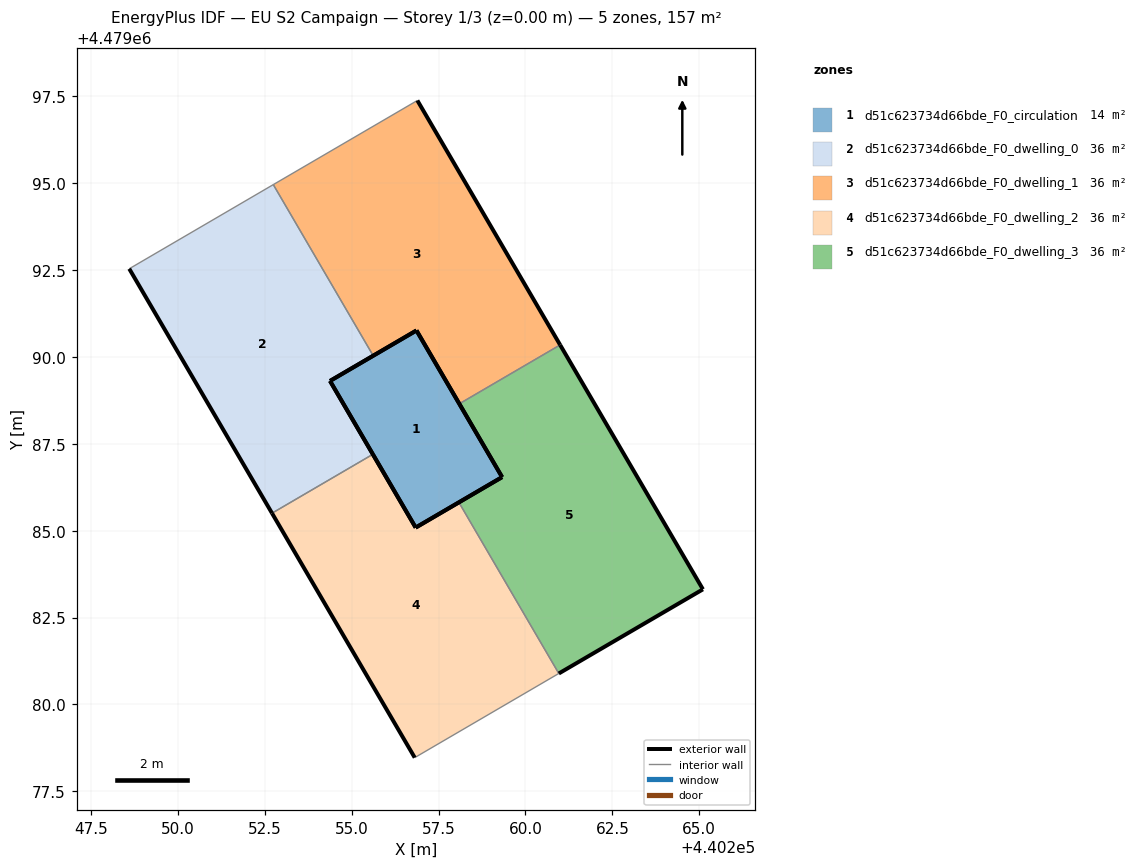
=== STOREY PLAN SPEC (per zone: floor XY polygon, exterior-wall plan segments, windows/doors) ===
zone 1: d51c623734d66bde_F0_circulation  (14.1 m²)
  floor: (440259.33, 4479086.54) (440256.86, 4479090.76) (440254.37, 4479089.31) (440256.84, 4479085.09)
  exterior wall: (440254.37, 4479089.31) – (440256.86, 4479090.76)  [2.9 m]
  exterior wall: (440256.86, 4479090.76) – (440259.33, 4479086.54)  [4.9 m]
  exterior wall: (440259.33, 4479086.54) – (440256.84, 4479085.09)  [2.9 m]
  exterior wall: (440256.84, 4479085.09) – (440254.37, 4479089.31)  [4.9 m]
zone 2: d51c623734d66bde_F0_dwelling_0  (35.6 m²)
  floor: (440255.61, 4479087.20) (440254.37, 4479089.31) (440255.62, 4479090.04) (440252.74, 4479094.96) (440248.59, 4479092.54) (440252.70, 4479085.50)
  exterior wall: (440252.70, 4479085.50) – (440248.59, 4479092.54)  [8.1 m]
  exterior wall: (440255.62, 4479090.04) – (440254.37, 4479089.31)  [1.4 m]
  exterior wall: (440254.37, 4479089.31) – (440255.61, 4479087.20)  [2.4 m]
  interior walls: 3
zone 3: d51c623734d66bde_F0_dwelling_1  (35.6 m²)
  floor: (440261.00, 4479090.35) (440256.89, 4479097.38) (440252.74, 4479094.96) (440255.62, 4479090.04) (440256.86, 4479090.76) (440258.09, 4479088.65)
  exterior wall: (440258.09, 4479088.65) – (440256.86, 4479090.76)  [2.4 m]
  exterior wall: (440256.86, 4479090.76) – (440255.62, 4479090.04)  [1.4 m]
  exterior wall: (440256.89, 4479097.38) – (440261.00, 4479090.35)  [8.1 m]
  interior walls: 3
zone 4: d51c623734d66bde_F0_dwelling_2  (35.6 m²)
  floor: (440260.96, 4479080.89) (440258.08, 4479085.82) (440256.84, 4479085.09) (440255.61, 4479087.20) (440252.70, 4479085.50) (440256.81, 4479078.47)
  exterior wall: (440255.61, 4479087.20) – (440256.84, 4479085.09)  [2.4 m]
  exterior wall: (440256.84, 4479085.09) – (440258.08, 4479085.82)  [1.4 m]
  exterior wall: (440256.81, 4479078.47) – (440252.70, 4479085.50)  [8.1 m]
  interior walls: 3
zone 5: d51c623734d66bde_F0_dwelling_3  (35.6 m²)
  floor: (440265.11, 4479083.31) (440261.00, 4479090.35) (440258.09, 4479088.65) (440259.33, 4479086.54) (440258.08, 4479085.82) (440260.96, 4479080.89)
  exterior wall: (440258.08, 4479085.82) – (440259.33, 4479086.54)  [1.4 m]
  exterior wall: (440259.33, 4479086.54) – (440258.09, 4479088.65)  [2.4 m]
  exterior wall: (440261.00, 4479090.35) – (440265.11, 4479083.31)  [8.1 m]
  exterior wall: (440265.11, 4479083.31) – (440260.96, 4479080.89)  [4.8 m]
  interior walls: 2

=== DERIVED (storey summary) ===
Building: EU S2 Campaign
Storey: 1 of 3  (floor level z = 0.00 m)
Storey gross floor area: 156.5 m²
Zones on this storey: 5
  - d51c623734d66bde_F0_circulation: floor 14.1 m²; exterior wall 15.5 m (46.6 m²); WWR 0.0%
  - d51c623734d66bde_F0_dwelling_0: floor 35.6 m²; exterior wall 12.0 m (36.1 m²); WWR 0.0%
  - d51c623734d66bde_F0_dwelling_1: floor 35.6 m²; exterior wall 12.0 m (36.1 m²); WWR 0.0%
  - d51c623734d66bde_F0_dwelling_2: floor 35.6 m²; exterior wall 12.0 m (36.1 m²); WWR 0.0%
  - d51c623734d66bde_F0_dwelling_3: floor 35.6 m²; exterior wall 16.8 m (50.5 m²); WWR 0.0%
Zone adjacency (shared interzone walls):
  - d51c623734d66bde_F0_dwelling_0 ↔ d51c623734d66bde_F0_dwelling_1
  - d51c623734d66bde_F0_dwelling_0 ↔ d51c623734d66bde_F0_dwelling_2
  - d51c623734d66bde_F0_dwelling_1 ↔ d51c623734d66bde_F0_dwelling_3
  - d51c623734d66bde_F0_dwelling_2 ↔ d51c623734d66bde_F0_dwelling_3